The GitHub repository Warfar/MotherAI contains a labelled image folder "1_Datos_PC" with 2 categories: 01 placa madre, 99 fondo. Examples follow, each with its label.

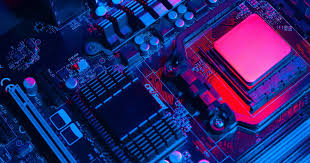
Label: 01 placa madre

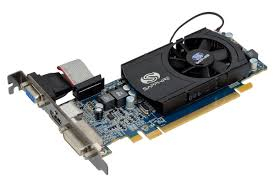
Label: 99 fondo

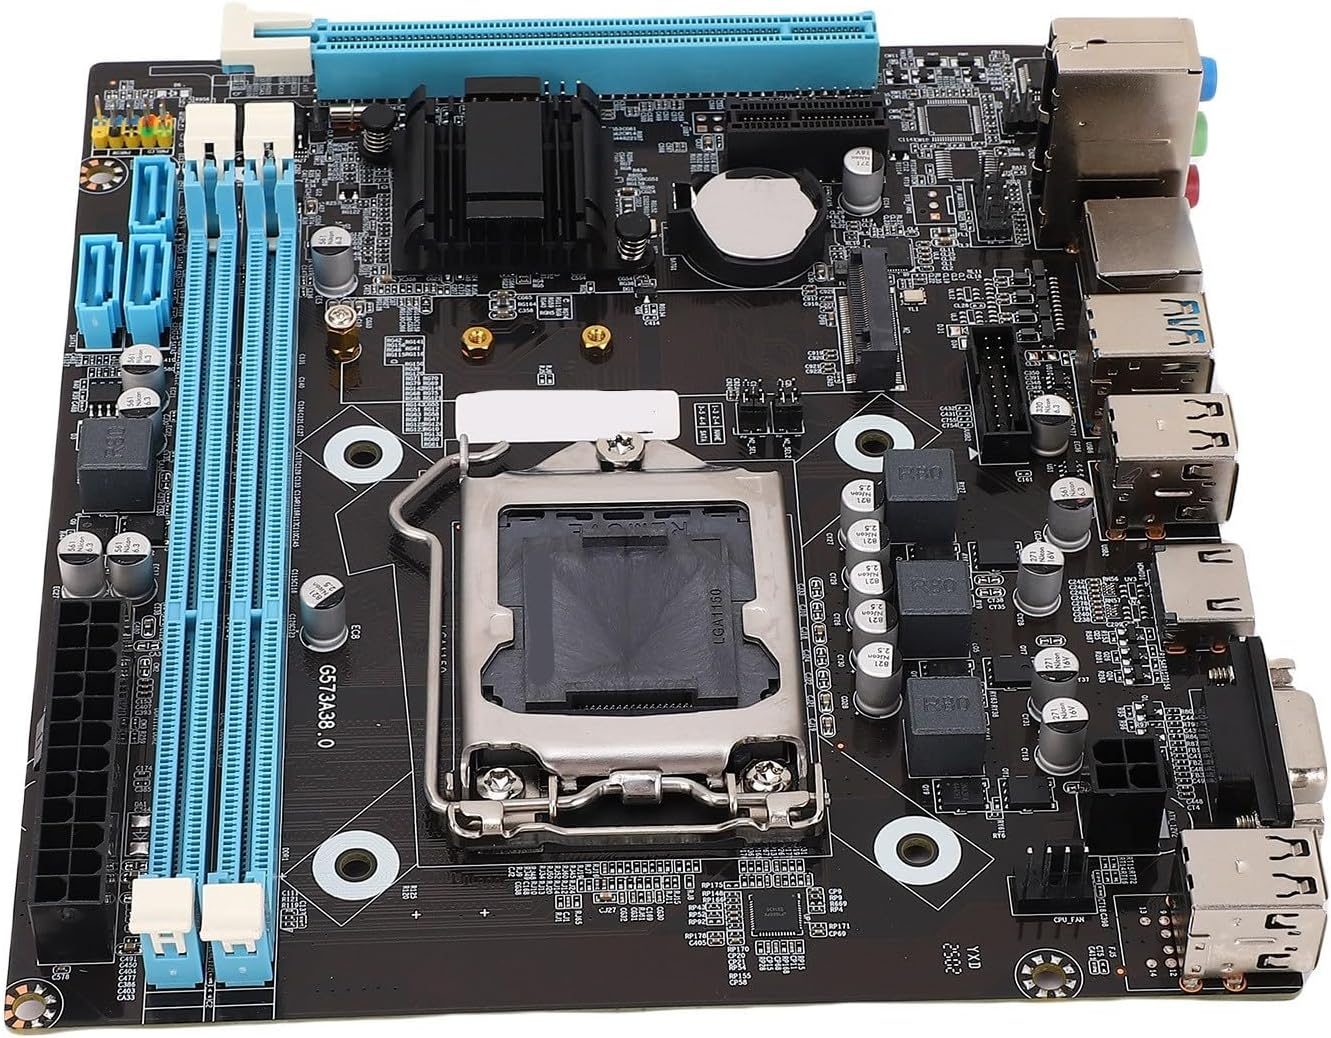
Label: 01 placa madre

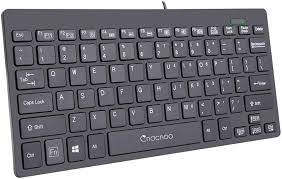
Label: 99 fondo

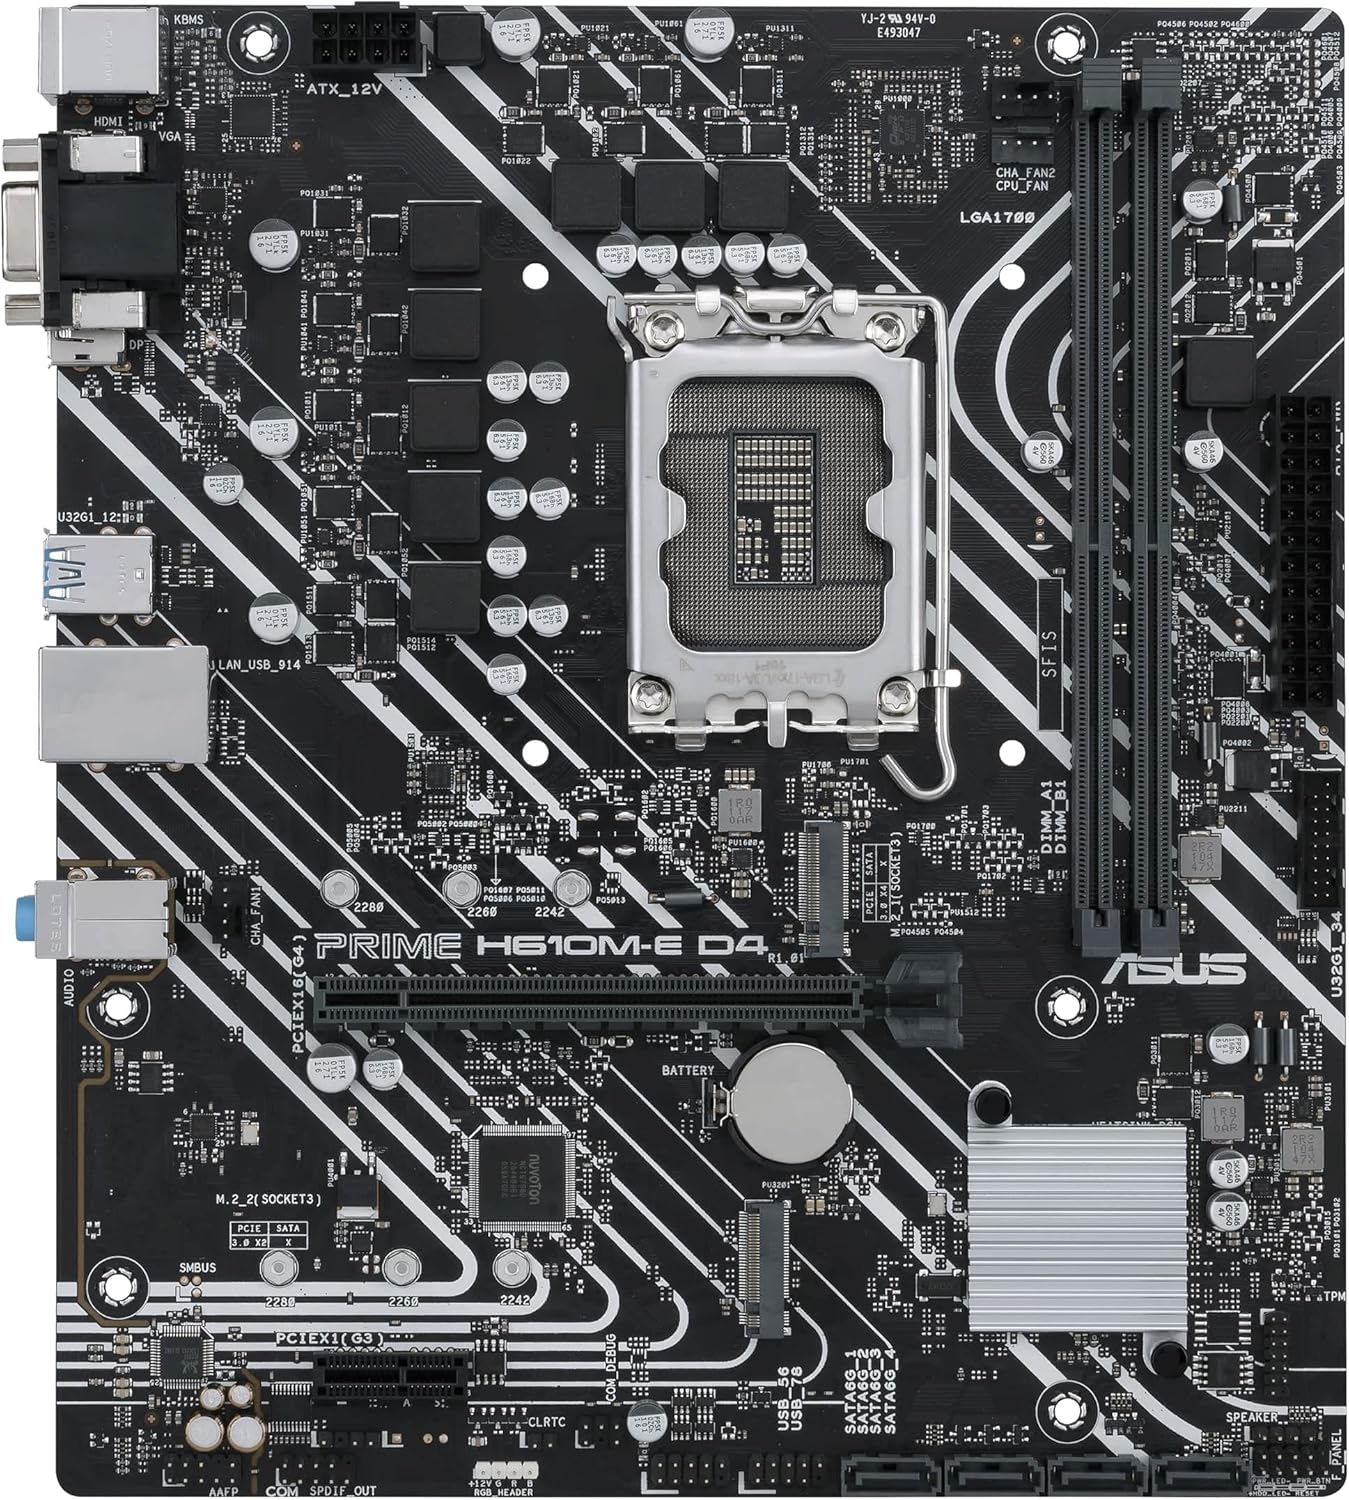
Label: 01 placa madre

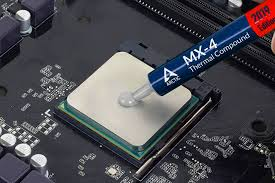
Label: 99 fondo
